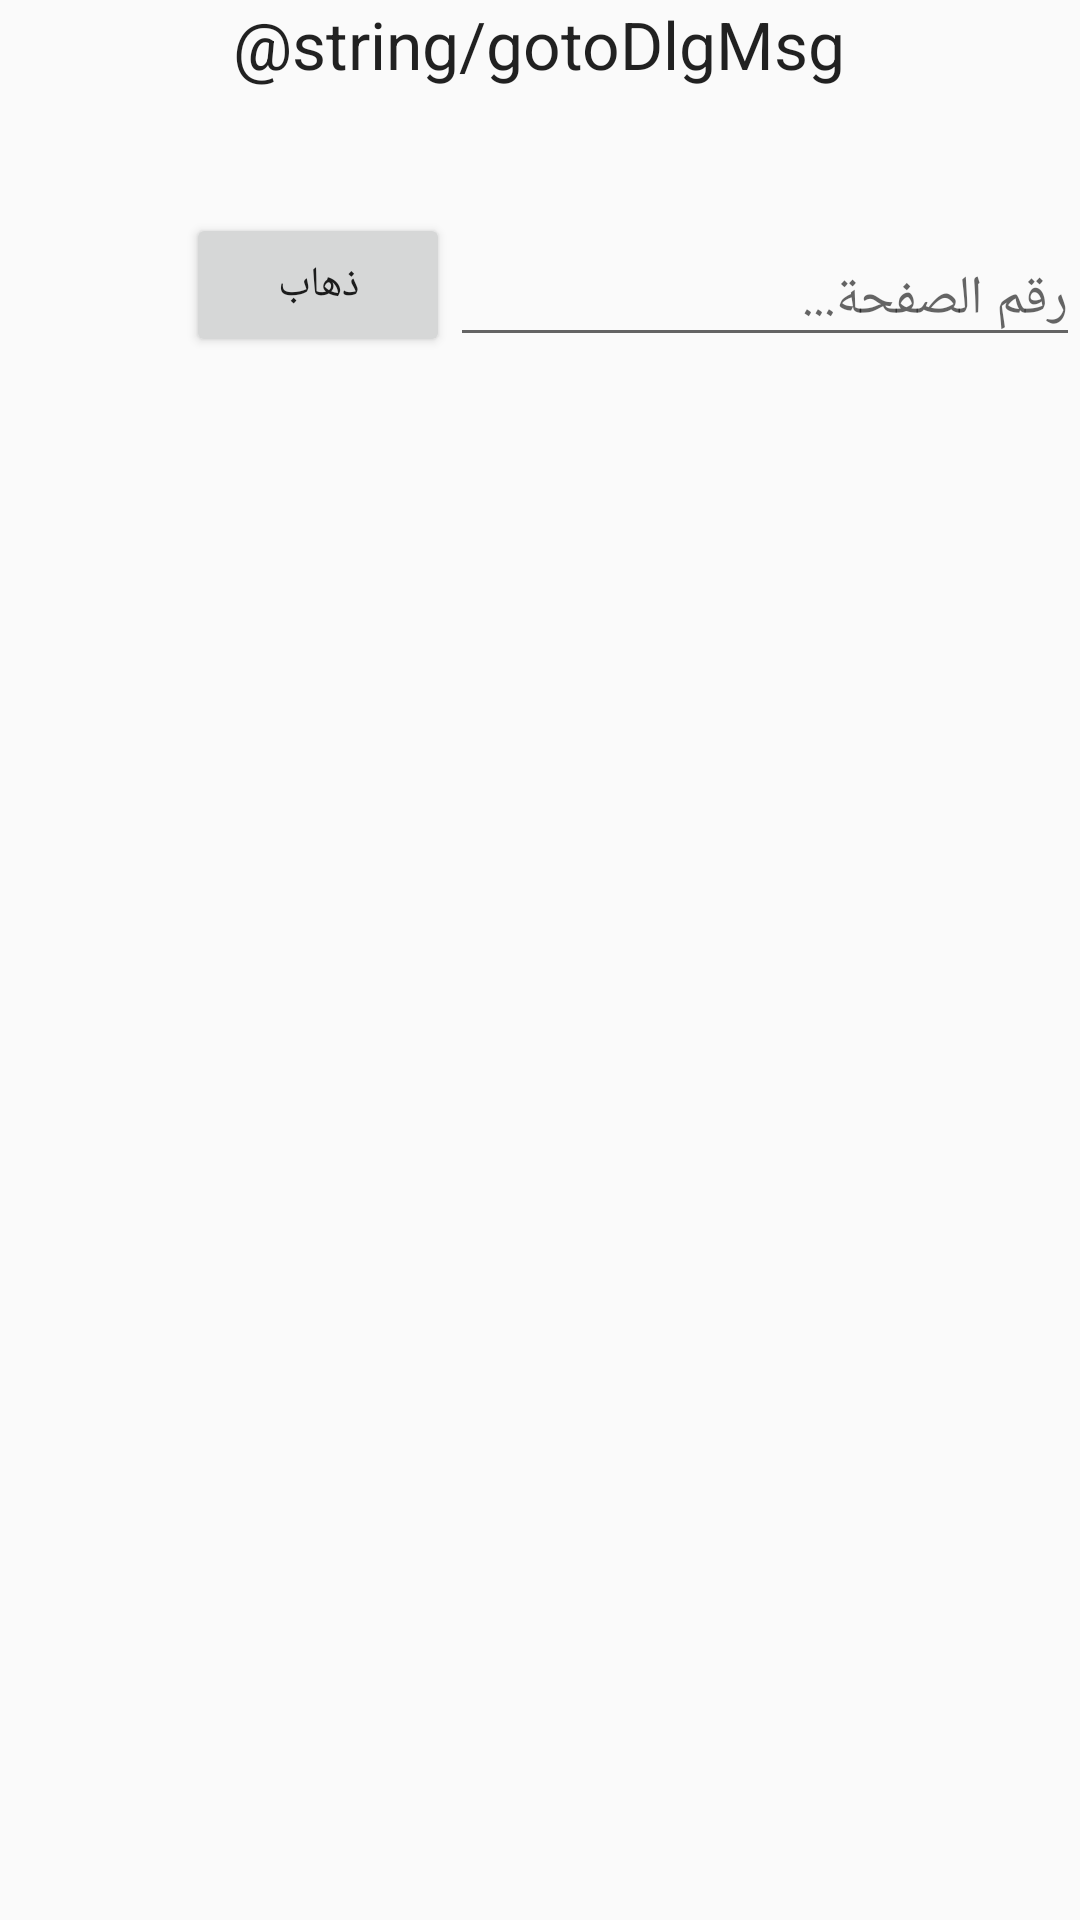

Android layout source for this screen:
<!-- AndroidManifest.xml: application theme AppTheme -->
<!-- res/layout/fragment_goto_dlg.xml -->
<RelativeLayout xmlns:android="http://schemas.android.com/apk/res/android"
    android:layout_width="fill_parent"
    android:layout_height="fill_parent"
    style="@android:style/Animation.Dialog">

    <TextView
        android:layout_width="wrap_content"
        android:layout_height="wrap_content"
        android:textAppearance="?android:attr/textAppearanceLarge"
        android:text="@string/gotoDlgMsg"
        android:id="@+id/textView"
        android:layout_centerHorizontal="true" />

    <EditText
        android:layout_width="wrap_content"
        android:layout_height="wrap_content"
        android:inputType="number"
        android:ems="10"
        android:id="@+id/editTextPageNum"
        android:editable="true"
        android:hint="رقم الصفحة..."
        android:layout_below="@+id/textView"
        android:layout_alignParentRight="true"
        android:layout_alignParentEnd="true"
        android:layout_marginTop="48dp" />

    <Button
        android:layout_width="wrap_content"
        android:layout_height="wrap_content"
        android:text="ذهاب"
        android:id="@+id/buttonGoto"
        android:layout_alignBottom="@+id/editTextPageNum"
        android:layout_toLeftOf="@+id/editTextPageNum"
        android:layout_toStartOf="@+id/editTextPageNum" />

    <TabHost
        android:layout_width="wrap_content"
        android:layout_height="wrap_content"
        android:id="@+id/tabHost"
        android:layout_below="@+id/editTextPageNum"
        android:layout_alignParentLeft="true"
        android:layout_alignParentStart="true">

        <LinearLayout
            android:layout_width="match_parent"
            android:layout_height="match_parent"
            android:orientation="vertical">

            <TabWidget
                android:id="@android:id/tabs"
                android:layout_width="match_parent"
                android:layout_height="wrap_content">
            </TabWidget>

            <FrameLayout
                android:id="@android:id/tabcontent"
                android:layout_width="match_parent"
                android:layout_height="match_parent">

                <LinearLayout
                    android:id="@+id/بالسورة"
                    android:layout_width="match_parent"
                    android:layout_height="match_parent"
                    android:orientation="vertical">
                    <ListView
                        android:layout_width="wrap_content"
                        android:layout_height="wrap_content"
                        android:id="@+id/listViewSurah"
                        android:headerDividersEnabled="false"
                        android:clickable="false"
                        android:drawSelectorOnTop="true" />
                </LinearLayout>

                <LinearLayout
                    android:id="@+id/بالجزء"
                    android:layout_width="match_parent"
                    android:layout_height="match_parent"
                    android:orientation="vertical">
                    <ListView
                        android:layout_width="wrap_content"
                        android:layout_height="wrap_content"
                        android:id="@+id/listViewJuz"
                        android:headerDividersEnabled="false"
                        android:clickable="false"
                        android:drawSelectorOnTop="true" />
                </LinearLayout>

                <LinearLayout
                    android:id="@+id/بالحزب"
                    android:layout_width="match_parent"
                    android:layout_height="match_parent"
                    android:orientation="vertical">
                    <ListView
                        android:layout_width="wrap_content"
                        android:layout_height="wrap_content"
                        android:id="@+id/listViewHizb"
                        android:headerDividersEnabled="false"
                        android:clickable="false"
                        android:drawSelectorOnTop="true" />
                </LinearLayout>

                <LinearLayout
                    android:id="@+id/بالمحفوظات"
                    android:layout_width="match_parent"
                    android:layout_height="match_parent"
                    android:orientation="vertical">
                    <ListView
                        android:layout_width="wrap_content"
                        android:layout_height="wrap_content"
                        android:id="@+id/listViewBookmarks"
                        android:headerDividersEnabled="false"
                        android:clickable="false"
                        android:drawSelectorOnTop="true" />
                </LinearLayout>
            </FrameLayout>
        </LinearLayout>
    </TabHost>

</RelativeLayout>
<!-- resources referenced by this layout -->
<resources>
  <style name="AppTheme" parent="Theme.AppCompat.Light.DarkActionBar">
          
      </style>
</resources>
